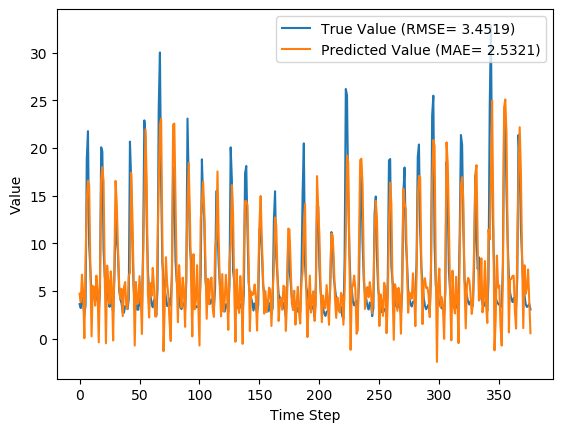

The table this chart was drawn from, first rows:
y_true, y_pred, y_true_scaled, y_pred_scaled
3.63, 4.733, 0.08847, 0.1229
3.21, 3.828, 0.07534, 0.09465
4.29, 6.717, 0.1091, 0.185
3.67, 4.743, 0.08972, 0.1232
2.46, 0.05255, 0.05189, -0.02337
3.54, 8.267, 0.08565, 0.2334
18.82, 14.47, 0.5633, 0.4273
21.76, 16.59, 0.6552, 0.4935
9.83, 16.08, 0.2823, 0.4776
7.16, 7.316, 0.1988, 0.2037
4.67, 0.253, 0.121, -0.0171
4.44, 5.538, 0.1138, 0.1481
4.4, 5.417, 0.1125, 0.1443
3.83, 3.477, 0.09472, 0.08368
4.42, 6.618, 0.1132, 0.1819
4.72, 5.096, 0.1225, 0.1343
3.03, -0.375, 0.06971, -0.03673
4.87, 6.259, 0.1272, 0.1706
20.07, 16.68, 0.6024, 0.4963
19.62, 18, 0.5883, 0.5376
9.33, 16.52, 0.2666, 0.4915
6.56, 6.49, 0.1801, 0.1779
5.37, -0.4796, 0.1429, -0.04
5.07, 7.673, 0.1335, 0.2149
4.02, 5.907, 0.1007, 0.1596
3.34, 3.652, 0.0794, 0.08915
4.47, 7.067, 0.1147, 0.1959
3.61, 5.273, 0.08784, 0.1398
2.75, -0.1836, 0.06096, -0.03075
6.28, 7.662, 0.1713, 0.2145
12.55, 16.55, 0.3673, 0.4922
10.44, 14.17, 0.3013, 0.418
9.01, 9.595, 0.2566, 0.2749
5.12, 5.672, 0.135, 0.1523
4.16, 4.177, 0.105, 0.1056
3.72, 5.229, 0.09128, 0.1384
2.73, 2.361, 0.06033, 0.0488
2.73, 5.373, 0.06033, 0.143
3.43, 5.948, 0.08221, 0.1609
3.4, 3.333, 0.08128, 0.07919
3.1, 3.122, 0.0719, 0.07258
4.17, 6.59, 0.1053, 0.181
20.66, 6.898, 0.6208, 0.1906
16.78, 17.39, 0.4995, 0.5187
10.67, 13.07, 0.3085, 0.3836
5.59, 6.67, 0.1497, 0.1835
3.31, -0.7157, 0.07846, -0.04738
5.26, 5.953, 0.1394, 0.1611
3.05, 3.651, 0.07033, 0.08912
3.04, 3.752, 0.07002, 0.09229
5.26, 6.562, 0.1394, 0.1801
3.41, 4.302, 0.08159, 0.1095
3.07, 0.4966, 0.07096, -0.009484
9.62, 8.478, 0.2757, 0.24
22.89, 14.72, 0.6905, 0.4351
21.04, 21.94, 0.6327, 0.6609
12.14, 16.11, 0.3545, 0.4785
7.0, 4.788, 0.1938, 0.1247
5.08, 2.223, 0.1338, 0.04448
4.58, 5.829, 0.1182, 0.1572
... 317 more rows
